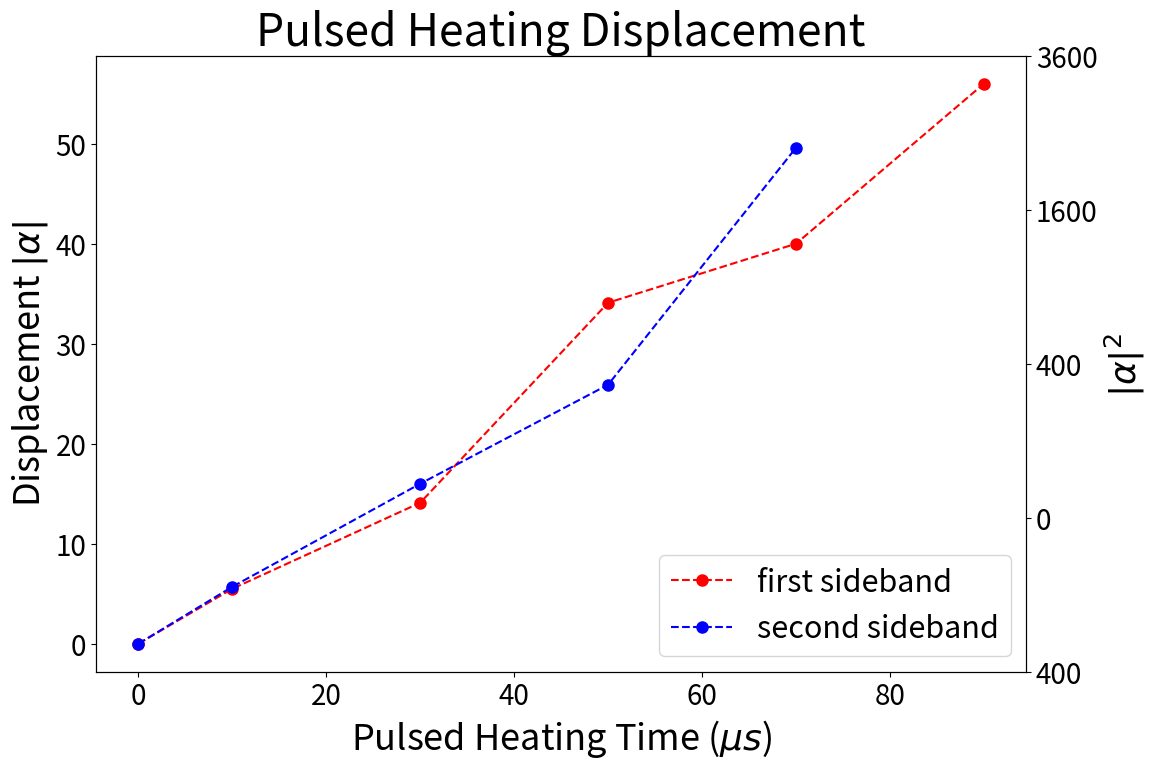

Write the Python code that produced this figure.
from matplotlib import pyplot
import numpy as np

frist_sideband_data = np.array([
                   [0, 0], #extracted nbar = 3.4 from 1821_02, 2_pi_time of 8.4 \mus set by 1822_17
                   [10, 5.5], #1905_04
                   [30, 14.1], #1905_47
                   [50, 34.1],  #1906_36
                   [70, 40], #1907_20
                   [90, 56], #1908_05
                   ])

second_sideband_data = np.array([
                   [0, 0], #extracted nbar = 3.4 from 1821_02, 2_pi_time of 8.4 \mus set by 1822_17
                   [10, 5.7], #1914_14
                   [30, 16], #1915_02
                   [50, 25.9],  #1915_46
                   [70, 49.6], #1916_36
                   ])

pulsed_heating_duration, alpha = frist_sideband_data.transpose()
pyplot.plot(pulsed_heating_duration, alpha, 'or--', label = 'first sideband', markersize = 8)

pulsed_heating_duration, alpha = second_sideband_data.transpose()
pyplot.plot(pulsed_heating_duration, alpha, 'ob--', label = 'second sideband', markersize = 8)



# pyplot.tight_layout()
pyplot.title('Pulsed Heating Displacement', fontsize = 32)
pyplot.xlabel('Pulsed Heating Time ($\\mu s$)', fontsize = 26)
pyplot.ylabel(u'Displacement $|\\alpha|$', fontsize = 26)
pyplot.tick_params(axis='both', which='major', labelsize=20)
pyplot.legend(prop={'size':22}, loc = 'lower right')
yticks = pyplot.yticks()[0]
alpha_sq_axis = pyplot.twinx()
alpha_sq_axis.tick_params(axis='both', which='major', labelsize=20)
alpha_sq_axis.set_yticks(yticks)
alpha_sq_axis.set_yticklabels([int(t)**2 for t in yticks])
alpha_sq_axis.set_ylabel(u'$|\\alpha|^2$', fontsize = 26)
fig = pyplot.gcf()
fig.set_size_inches(12,8)
pyplot.savefig('together_heating.png')
# pyplot.show()